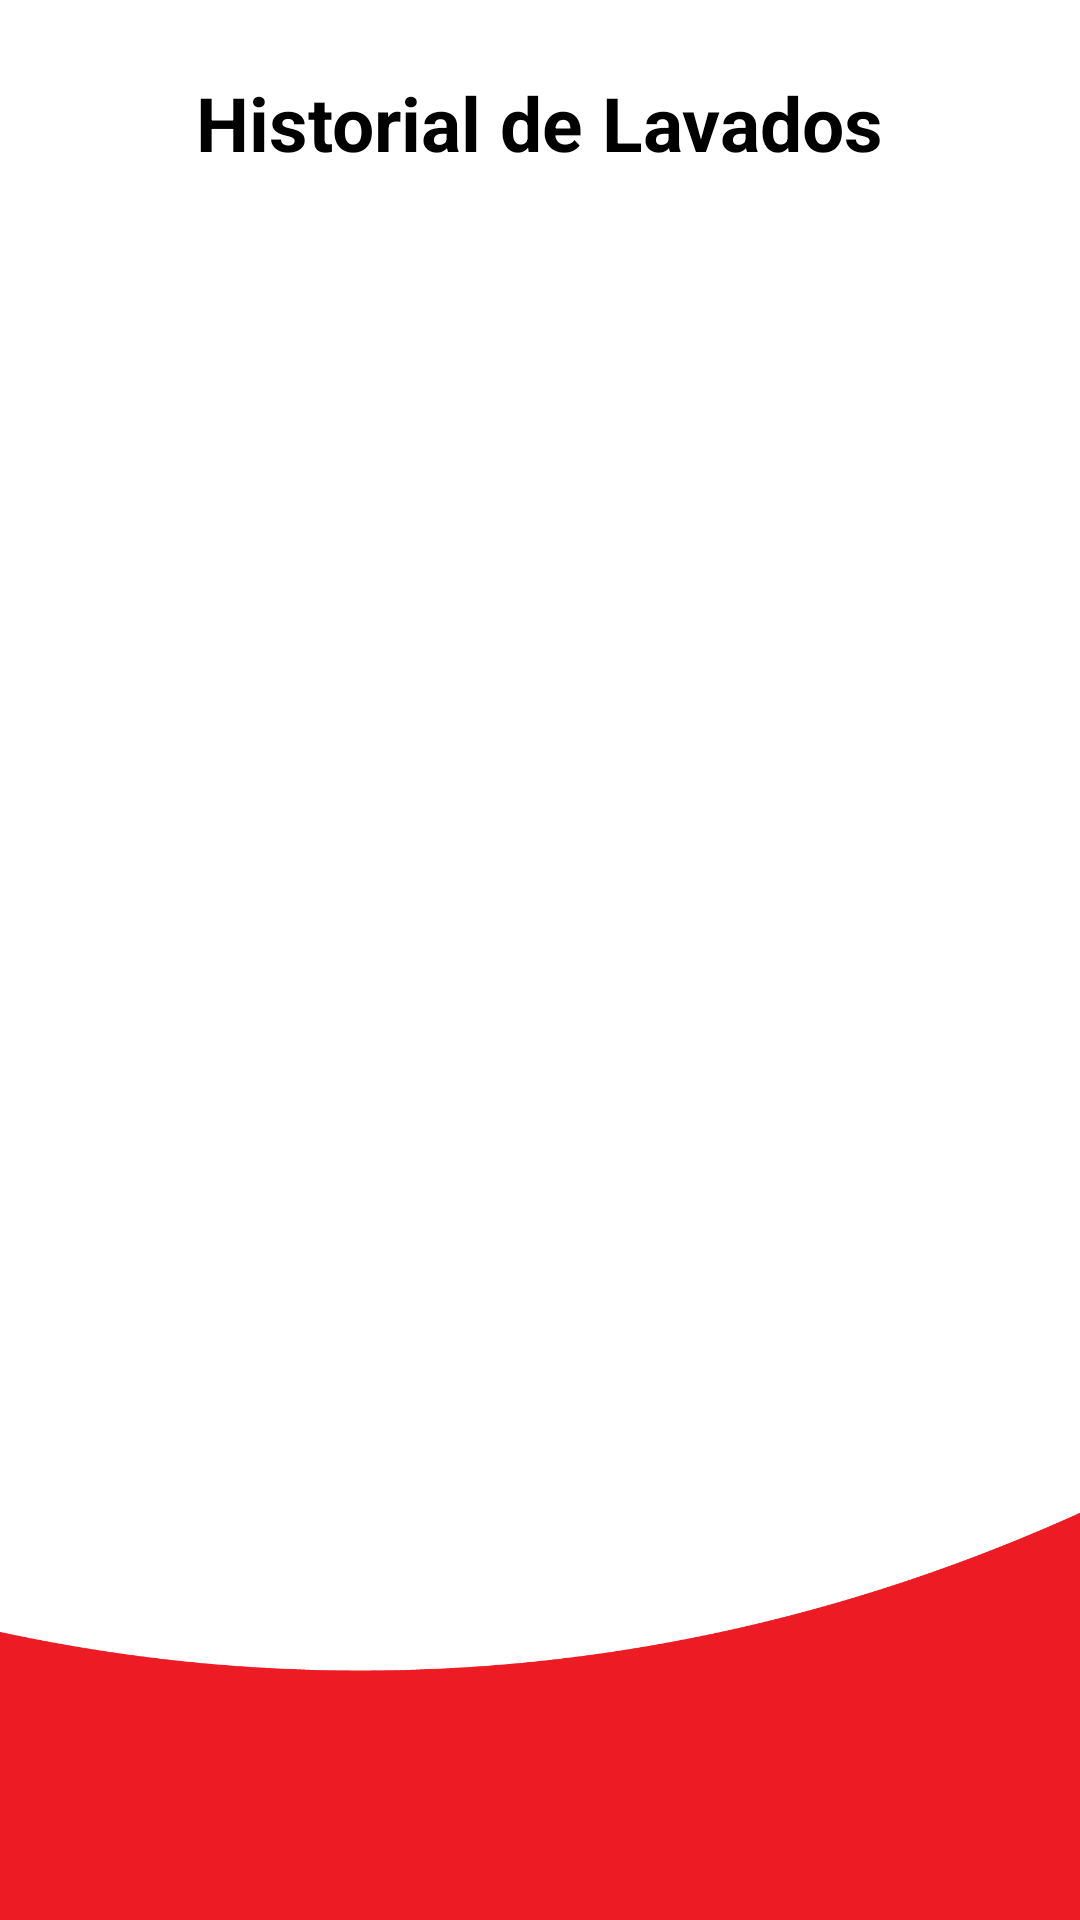

Reconstruct the res/layout file that produces this screen, plus the resources it refers to.
<!-- AndroidManifest.xml: application theme Theme.ElCatracho -->
<!-- res/layout/activity_historial_lavado.xml -->
<?xml version="1.0" encoding="utf-8"?>
<androidx.constraintlayout.widget.ConstraintLayout xmlns:android="http://schemas.android.com/apk/res/android"
    xmlns:app="http://schemas.android.com/apk/res-auto"
    xmlns:tools="http://schemas.android.com/tools"
    android:layout_width="match_parent"
    android:layout_height="match_parent"
    tools:context=".ActivityHistorialLavado"
    android:background="@drawable/footer">

    <TextView
        android:id="@+id/textView"
        android:layout_width="wrap_content"
        android:layout_height="wrap_content"
        android:layout_marginTop="24dp"
        android:text="Historial de Lavados"
        android:textAlignment="center"
        android:textColor="@color/black"
        android:textSize="25sp"
        android:textStyle="bold"
        app:layout_constraintEnd_toEndOf="parent"
        app:layout_constraintHorizontal_bias="0.498"
        app:layout_constraintStart_toStartOf="parent"
        app:layout_constraintTop_toTopOf="parent" />

    <ImageView
        android:id="@+id/imageView2"
        android:layout_width="168dp"
        android:layout_height="120dp"
        android:layout_marginTop="16dp"
        app:layout_constraintEnd_toEndOf="parent"
        app:layout_constraintHorizontal_bias="0.497"
        app:layout_constraintStart_toStartOf="parent"
        app:layout_constraintTop_toBottomOf="@+id/textView"
        app:srcCompat="@drawable/carwash" />

    <ListView
        android:id="@+id/listAceite"
        android:layout_width="378dp"
        android:layout_height="322dp"
        android:layout_marginTop="16dp"
        app:layout_constraintEnd_toEndOf="parent"
        app:layout_constraintStart_toStartOf="parent"
        app:layout_constraintTop_toBottomOf="@+id/imageView2" />

</androidx.constraintlayout.widget.ConstraintLayout>
<!-- resources referenced by this layout -->
<resources>
  <color name="black">#FF000000</color>
  <!-- drawable footer: png bitmap (drawable, 44414 bytes) -->
  <style name="Theme.ElCatracho" parent="Theme.MaterialComponents.DayNight.NoActionBar">
          
          <item name="colorPrimary">@color/purple_500</item>
          <item name="colorPrimaryVariant">@color/purple_700</item>
          <item name="colorOnPrimary">@color/white</item>
          
          <item name="colorSecondary">@color/teal_200</item>
          <item name="colorSecondaryVariant">@color/teal_700</item>
          <item name="colorOnSecondary">@color/black</item>
          
          <item name="android:statusBarColor" tools:targetApi="l">?attr/colorPrimaryVariant</item>
          
      </style>
  <color name="purple_500">#BD2121</color>
  <color name="purple_700">#91112A</color>
  <color name="white">#FFFFFFFF</color>
  <color name="teal_200">#FF03DAC5</color>
  <color name="teal_700">#FF018786</color>
</resources>
